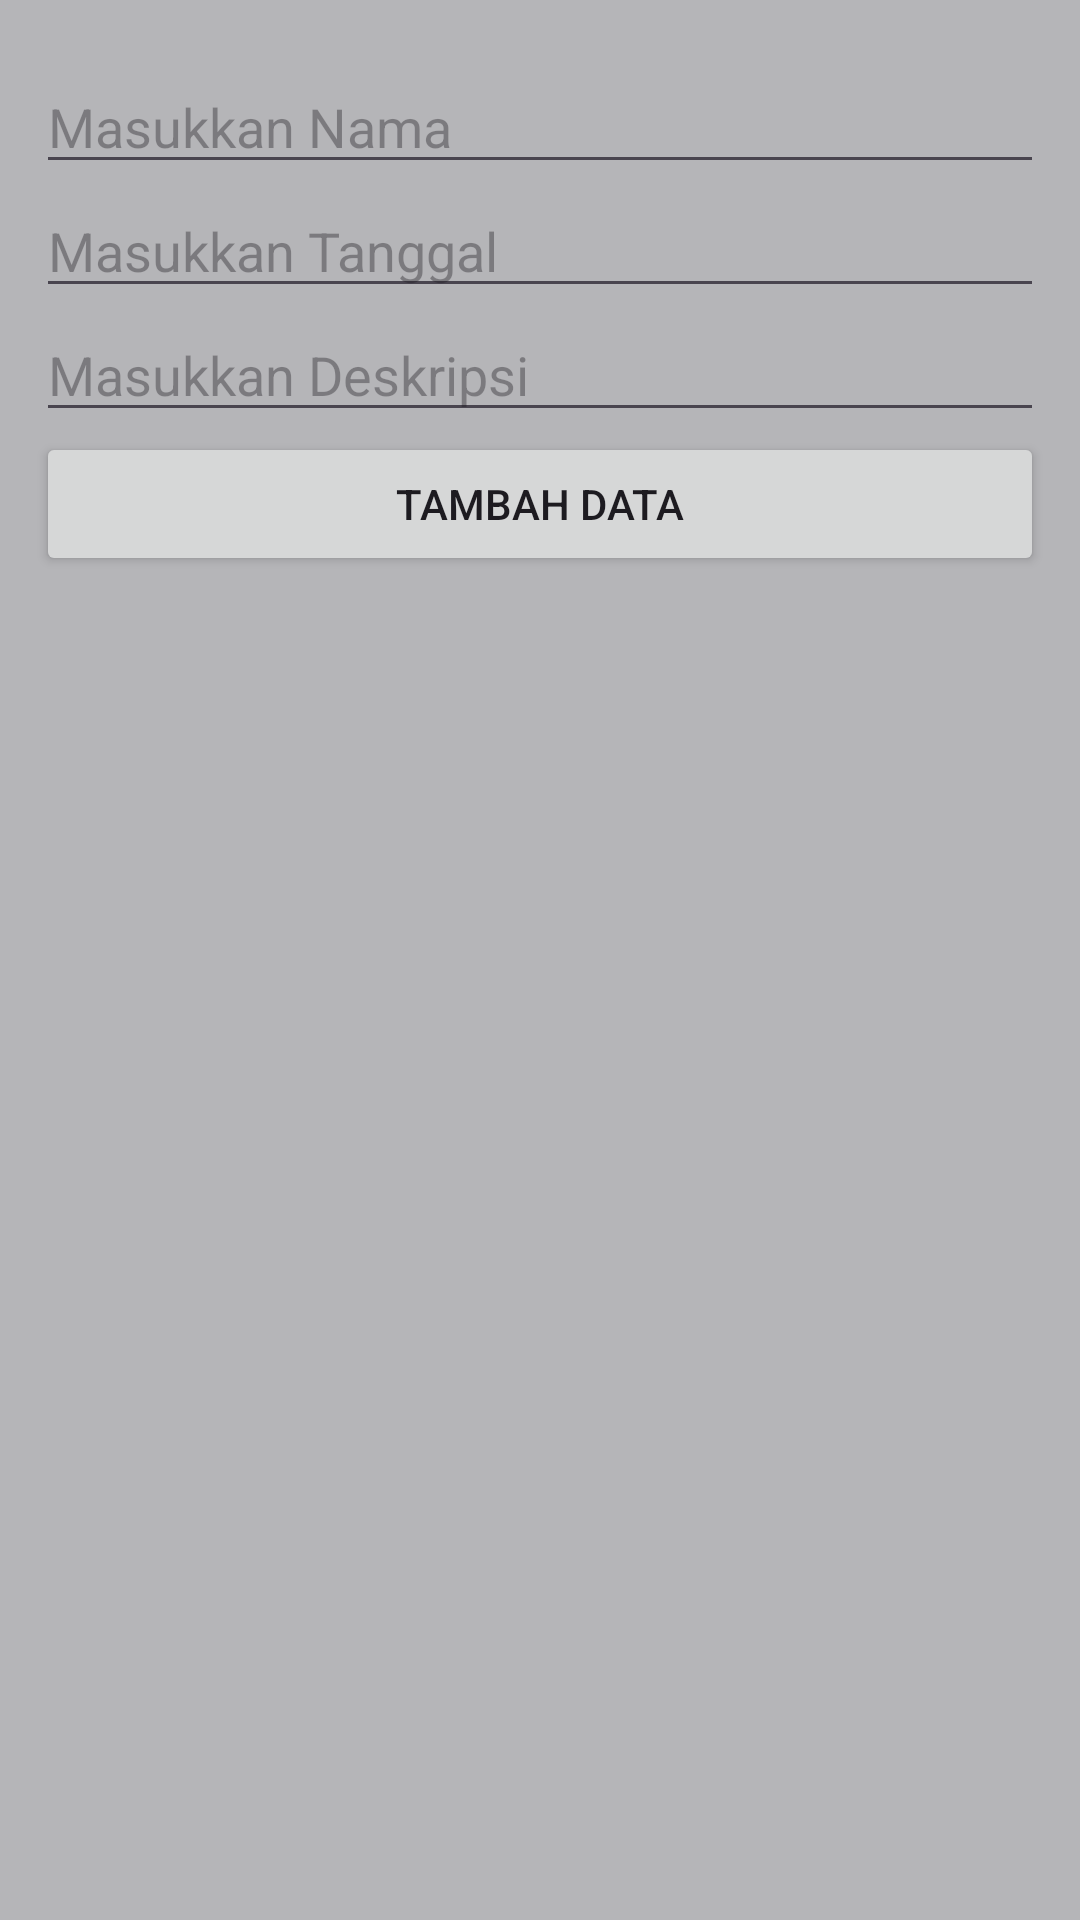

Produce the Android XML layout that renders to this screen, including the resource entries it uses.
<!-- AndroidManifest.xml: application theme Theme.TugasNotes -->
<!-- res/layout/activity_input.xml -->
<?xml version="1.0" encoding="utf-8"?>
<LinearLayout xmlns:android="http://schemas.android.com/apk/res/android"
    xmlns:app="http://schemas.android.com/apk/res-auto"
    xmlns:tools="http://schemas.android.com/tools"
    android:id="@+id/main"
    android:layout_width="match_parent"
    android:layout_height="match_parent"
    android:orientation="vertical"
    android:background= "#B5B5B8"
    tools:context=".InputActivity">

    <EditText
        android:id="@+id/etNamaInput"
        android:layout_width="match_parent"
        android:layout_height="wrap_content"
        android:layout_marginTop="20dp"
        android:layout_marginLeft="12dp"
        android:layout_marginRight="12dp"
        android:hint="Masukkan Nama" />

    <EditText
        android:id="@+id/etTanggalInput"
        android:layout_width="match_parent"
        android:layout_height="wrap_content"
        android:layout_marginLeft="12dp"
        android:layout_marginRight="12dp"
        android:hint="Masukkan Tanggal" />

    <EditText
        android:id="@+id/etDeskripsiInput"
        android:layout_width="match_parent"
        android:layout_height="wrap_content"
        android:layout_marginLeft="12dp"
        android:layout_marginRight="12dp"
        android:hint="Masukkan Deskripsi" />

    <Button
        android:id="@+id/btnTambahInput"
        android:layout_width="match_parent"
        android:layout_height="wrap_content"
        android:layout_marginLeft="12dp"
        android:layout_marginRight="12dp"
        android:text="Tambah Data" />

</LinearLayout>
<!-- resources referenced by this layout -->
<resources>
  <style name="Theme.TugasNotes" parent="Base.Theme.TugasNotes" />
  <style name="Base.Theme.TugasNotes" parent="Theme.Material3.DayNight.NoActionBar">
          
          
      </style>
</resources>
